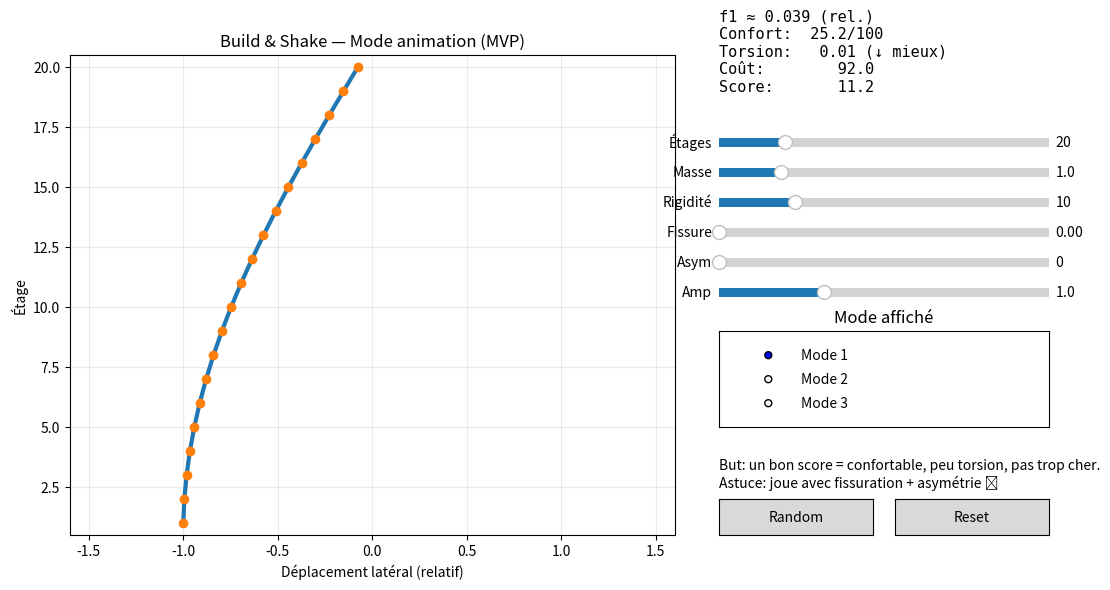

Here is the Python script that generated this plot: (Note: this script raises an exception after producing the figure.)
"""
Build & Shake (MVP)
- Small vibrating tower "game": 1-DOF mass–spring model per floor
- Computes natural frequencies and mode shapes
- Animates the first mode shape (with a torsion indicator)
- Interface built with Matplotlib sliders (no Tkinter / customtkinter required)

Requirements:
  pip install numpy scipy matplotlib

Run:
  python build_and_shake.py
"""

# ----------------------------- Imports ----------------------------- #
import numpy as np
from dataclasses import dataclass
from scipy.linalg import eigh
import matplotlib.pyplot as plt
from matplotlib.animation import FuncAnimation
from matplotlib.widgets import Slider, Button, RadioButtons


# ----------------------------- Model ----------------------------- #
@dataclass
class TowerParams:
    n: int = 20                # nb étages
    m_floor: float = 1.0       # masse par étage (valeur relative)
    k_story: float = 10.0      # rigidité par étage (valeur relative)
    asym: float = 0.0          # asymétrie (0 = symétrique, >0 ajoute "torsion-like")
    crack: float = 0.0         # "fissuration" (0..0.8) -> réduit K
    damping: float = 0.02      # amortissement visuel (pas physique exact, juste pour smooth)
    amp: float = 1.0           # amplitude d’animation


# --------------------- Definitions / Inputs --------------------- #
def build_MK(p: TowerParams):
    """
    Système shear building:
      M = diag(m_i)
      K = tridiagonale (k_story par étage), diminuée par crack
    On ajoute une "composante torsion-like" via asym -> mélange des déplacements
    (ce n’est pas une vraie torsion 3D, mais un indicateur fun pour le jeu).
    """
    n = p.n
    m = np.full(n, max(1e-6, p.m_floor), dtype=float)
    M = np.diag(m)

    k_eff = max(1e-6, p.k_story) * (1.0 - np.clip(p.crack, 0.0, 0.95))
    k = np.full(n, k_eff, dtype=float)

    K = np.zeros((n, n), dtype=float)
    for i in range(n):
        if i == 0:
            K[i, i] += k[i]
        else:
            K[i, i] += k[i] + k[i-1]
            K[i, i-1] -= k[i-1]
            K[i-1, i] -= k[i-1]

    # "torsion-like" coupling matrix (fun)
    # plus asym est grand, plus on mélange les étages voisins -> mode shape plus "twisty"
    asym = np.clip(p.asym, 0.0, 1.0)
    if asym > 0:
        C = np.zeros((n, n), dtype=float)
        for i in range(n):
            if i > 0:
                C[i, i-1] += 1.0
            if i < n-1:
                C[i, i+1] += 1.0
            C[i, i] -= ( (i > 0) + (i < n-1) )
        # petite perturbation de K
        K = K + (0.15 * asym) * (k_eff * C)

    return M, K


def modal_analysis(M, K):
    """
    Résout K phi = w^2 M phi
    Retourne fréquences (Hz-like), modes (normalisés)
    """
    # eigh pour matrices symétriques
    w2, V = eigh(K, M)

    # filtre numérique
    w2 = np.clip(w2, 0.0, None)
    idx = np.argsort(w2)
    w2 = w2[idx]
    V = V[:, idx]

    # supprimer les 0 (si jamais)
    eps = 1e-10
    valid = w2 > eps
    w2 = w2[valid]
    V = V[:, valid]

    w = np.sqrt(w2)

    # "Hz-like" : ici c’est relatif (pas de vraies unités), on garde f = w/(2pi)
    f = w / (2*np.pi)

    # normalisation mode: max abs = 1
    Vn = V / np.max(np.abs(V), axis=0, keepdims=True)
    return f, Vn


def compute_scores(p: TowerParams, f, mode1):
    """
    Scores fun:
      - confort: plus la fréquence 1 est basse, plus c’est "mou" -> confort souvent pire sous vent
      - torsion-like: basé sur variation de pente du mode (plus ça zigzague, plus "torsion")
      - coût fictif: augmente avec k_story + masse
    """
    f1 = f[0] if len(f) else 0.0

    # confort: on préfère une tour ni trop molle ni trop rigide (score en cloche)
    # cible arbitraire (fun): f1_target ~ 0.25 (relatif)
    target = 0.25
    comfort = np.exp(-((f1 - target) / 0.18)**2)  # 0..1 environ

    # torsion-like: mesure de "zigzag" = norme de la dérivée seconde discrète
    x = mode1.copy()
    d2 = x[:-2] - 2*x[1:-1] + x[2:]
    twist = float(np.linalg.norm(d2) / max(1e-8, np.linalg.norm(x)))
    twist = np.clip(twist, 0.0, 2.0)

    # coût fictif
    cost = (p.n * (0.6*p.m_floor + 0.4*p.k_story)) * (1.0 + 0.5*p.asym)
    cost = float(cost)

    # score global (fun)
    # on récompense confort, on pénalise torsion et coût
    score = 100 * comfort - 25 * twist - 0.15 * cost
    return comfort, twist, cost, score


# ----------------------------- UI / Game ----------------------------- #
def main():
    p = TowerParams()

    # initial compute
    M, K = build_MK(p)
    f, V = modal_analysis(M, K)
    mode_idx = 0
    mode = V[:, mode_idx] if V.size else np.zeros(p.n)

    # figure
    plt.close("all")
    fig = plt.figure(figsize=(11, 6))
    ax = fig.add_axes([0.07, 0.12, 0.55, 0.80])
    ax.set_title("Build & Shake — Mode animation (MVP)")
    ax.set_xlabel("Déplacement latéral (relatif)")
    ax.set_ylabel("Étage")
    ax.grid(True, alpha=0.25)

    y = np.arange(1, p.n+1)

    # draw "tower spine"
    (line,) = ax.plot(np.zeros_like(y), y, lw=3)
    (pts,) = ax.plot(np.zeros_like(y), y, marker="o", lw=0)

    ax.set_ylim(0.5, p.n + 0.5)
    ax.set_xlim(-1.6, 1.6)

    # HUD text
    hud = fig.text(0.66, 0.86, "", fontsize=11, family="monospace")
    hint = fig.text(0.66, 0.20,
                    "But: un bon score = confortable, peu torsion, pas trop cher.\n"
                    "Astuce: joue avec fissuration + asymétrie 😉",
                    fontsize=10)

    # sliders area
    ax_n     = fig.add_axes([0.66, 0.76, 0.30, 0.03])
    ax_m     = fig.add_axes([0.66, 0.71, 0.30, 0.03])
    ax_k     = fig.add_axes([0.66, 0.66, 0.30, 0.03])
    ax_cr    = fig.add_axes([0.66, 0.61, 0.30, 0.03])
    ax_asym  = fig.add_axes([0.66, 0.56, 0.30, 0.03])
    ax_amp   = fig.add_axes([0.66, 0.51, 0.30, 0.03])

    s_n    = Slider(ax_n,    "Étages",    5, 80, valinit=p.n, valstep=1)
    s_m    = Slider(ax_m,    "Masse",     0.3, 4.0, valinit=p.m_floor)
    s_k    = Slider(ax_k,    "Rigidité",  1.0, 40.0, valinit=p.k_story)
    s_cr   = Slider(ax_cr,   "Fissure",   0.0, 0.85, valinit=p.crack)
    s_asym = Slider(ax_asym, "Asym",      0.0, 1.0, valinit=p.asym)
    s_amp  = Slider(ax_amp,  "Amp",       0.3, 2.5, valinit=p.amp)

    # radio for mode selection
    ax_mode = fig.add_axes([0.66, 0.30, 0.30, 0.16])
    ax_mode.set_title("Mode affiché")
    radio = RadioButtons(ax_mode, ("Mode 1", "Mode 2", "Mode 3"), active=0)

    # buttons
    ax_rand = fig.add_axes([0.66, 0.12, 0.14, 0.06])
    ax_reset = fig.add_axes([0.82, 0.12, 0.14, 0.06])
    b_rand = Button(ax_rand, "Random")
    b_reset = Button(ax_reset, "Reset")

    # animation state
    state = {
        "t": 0.0,
        "f": f,
        "V": V,
        "mode_idx": 0,
        "mode": mode,
        "p": p,
        "scores": (0, 0, 0, 0),
    }

    def recompute():
        # update params from sliders
        p2 = TowerParams(
            n=int(s_n.val),
            m_floor=float(s_m.val),
            k_story=float(s_k.val),
            crack=float(s_cr.val),
            asym=float(s_asym.val),
            amp=float(s_amp.val),
            damping=p.damping
        )
        M2, K2 = build_MK(p2)
        f2, V2 = modal_analysis(M2, K2)

        # ensure we have enough modes for selection
        mi = state["mode_idx"]
        mi = min(mi, max(0, (V2.shape[1]-1) if V2.size else 0))

        mode2 = V2[:, mi] if V2.size else np.zeros(p2.n)

        # update axes / y
        ax.set_ylim(0.5, p2.n + 0.5)

        # update state
        state["p"] = p2
        state["f"] = f2
        state["V"] = V2
        state["mode_idx"] = mi
        state["mode"] = mode2

        # update y arrays (new length)
        nonlocal y
        y = np.arange(1, p2.n+1)

        # update plot objects data length
        line.set_data(np.zeros_like(y), y)
        pts.set_data(np.zeros_like(y), y)

        # recompute scores on mode1 always
        if V2.size:
            mode1 = V2[:, 0]
            comfort, twist, cost, score = compute_scores(p2, f2, mode1)
        else:
            comfort, twist, cost, score = (0.0, 0.0, 0.0, -999.0)

        state["scores"] = (comfort, twist, cost, score)

    def update_hud():
        p2 = state["p"]
        f2 = state["f"]
        comfort, twist, cost, score = state["scores"]

        ftxt = "n/a"
        if len(f2) >= 1:
            ftxt = f"{f2[0]:.3f} (rel.)"

        hud.set_text(
            f"f1 ≈ {ftxt}\n"
            f"Confort: {comfort*100:5.1f}/100\n"
            f"Torsion:  {twist:5.2f} (↓ mieux)\n"
            f"Coût:     {cost:7.1f}\n"
            f"Score:    {score:7.1f}"
        )

    def on_slider(_):
        recompute()
        update_hud()

    for s in (s_n, s_m, s_k, s_cr, s_asym, s_amp):
        s.on_changed(on_slider)

    def on_mode(label):
        mi = {"Mode 1": 0, "Mode 2": 1, "Mode 3": 2}.get(label, 0)
        V2 = state["V"]
        if V2.size:
            mi = min(mi, V2.shape[1]-1)
            state["mode_idx"] = mi
            state["mode"] = V2[:, mi]
        else:
            state["mode_idx"] = 0
            state["mode"] = np.zeros(state["p"].n)
        update_hud()

    radio.on_clicked(on_mode)

    def on_random(_):
        # random fun settings
        s_n.set_val(int(np.random.randint(8, 60)))
        s_m.set_val(float(np.random.uniform(0.5, 3.0)))
        s_k.set_val(float(np.random.uniform(2.0, 35.0)))
        s_cr.set_val(float(np.random.uniform(0.0, 0.8)))
        s_asym.set_val(float(np.random.uniform(0.0, 1.0)))
        s_amp.set_val(float(np.random.uniform(0.6, 2.2)))

    def on_reset(_):
        s_n.reset()
        s_m.reset()
        s_k.reset()
        s_cr.reset()
        s_asym.reset()
        s_amp.reset()
        radio.set_active(0)

    b_rand.on_clicked(on_random)
    b_reset.on_clicked(on_reset)

    # init
    recompute()
    update_hud()

    # animation
    def animate(_frame):
        p2 = state["p"]
        mode2 = state["mode"]

        state["t"] += 0.06
        t = state["t"]

        # sinus animation along mode shape
        # damping is just a smoothing factor for "feel"
        A = p2.amp
        x = A * mode2 * np.sin(2*np.pi*0.7*t)

        # normalize to keep in view
        mx = max(1e-6, np.max(np.abs(x)))
        x = x / mx

        # update data
        line.set_data(x, y)
        pts.set_data(x, y)

        # dynamic xlim
        ax.set_xlim(-1.6, 1.6)
        return line, pts

    _anim = FuncAnimation(fig, animate, interval=30, blit=True)

    plt.show()


if __name__ == "__main__":
    main()


lmlm